6-way image classification set "Dataset" from GitHub (the-abood/AI-Powered-Self-Checkout-Systems-in-Retail-Environments); label vocabulary: blue boost, pepsi, purple boost, quavers, red boost, tuna sandwich.

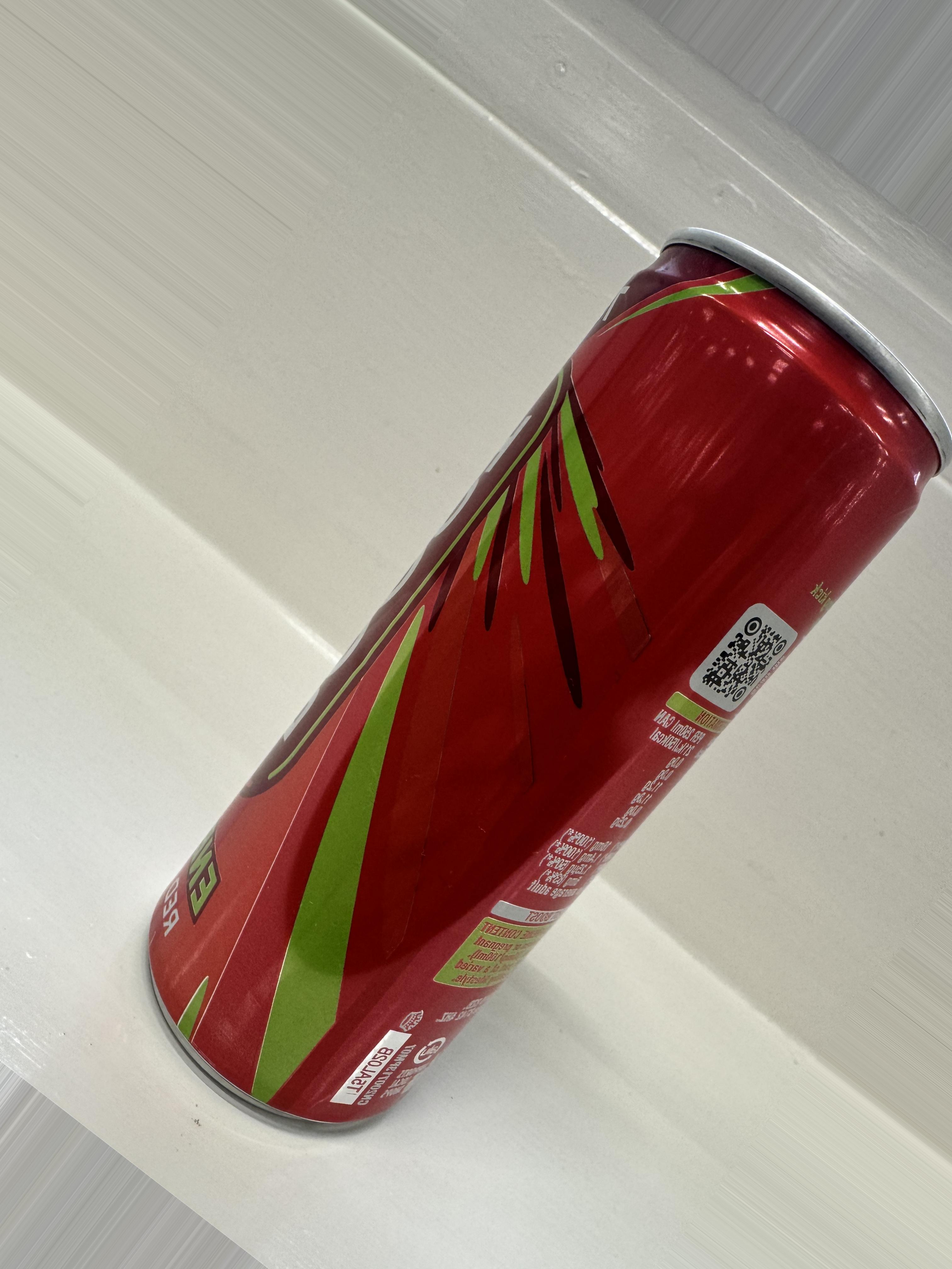
Label: red boost

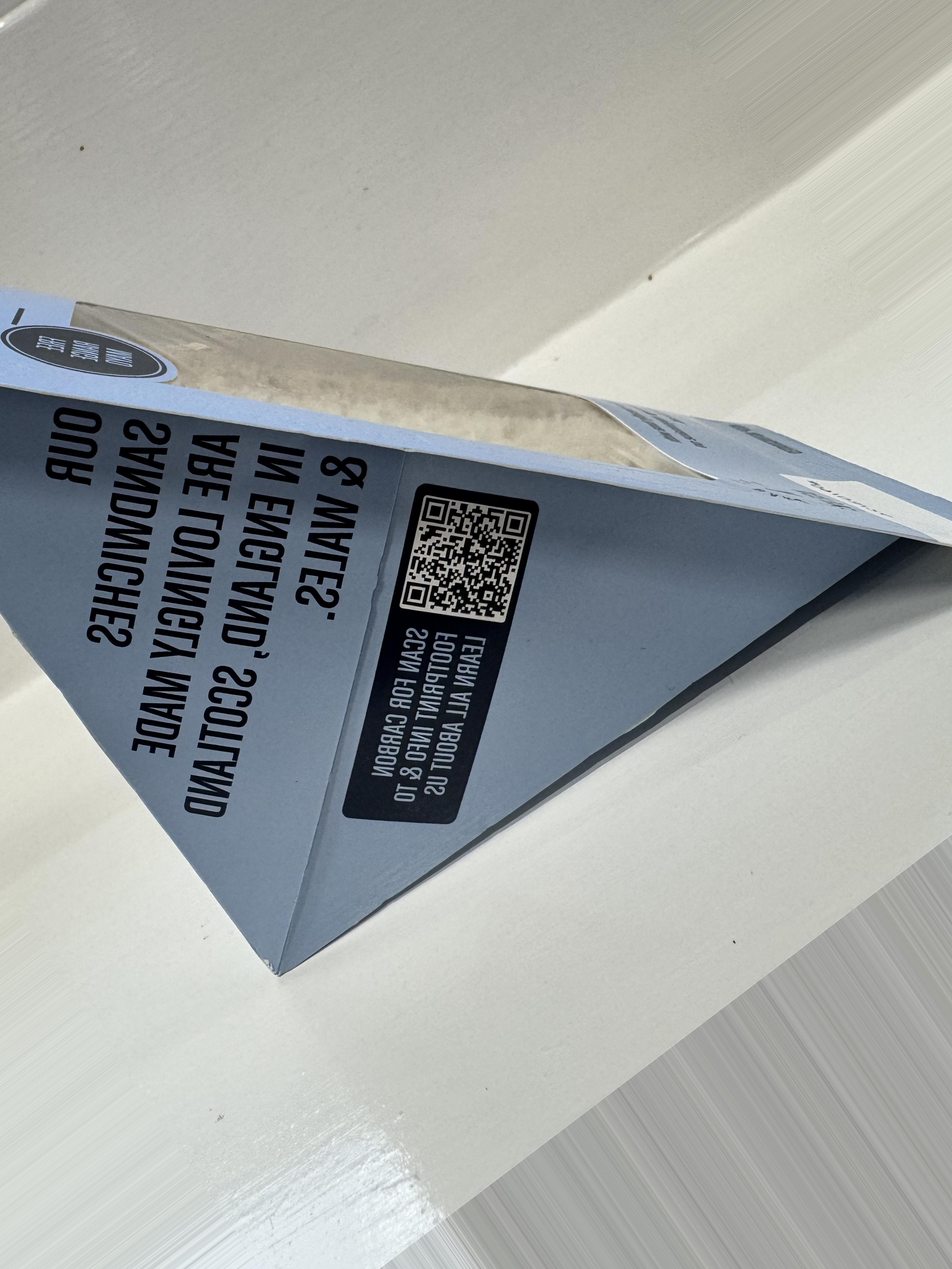
Label: tuna sandwich

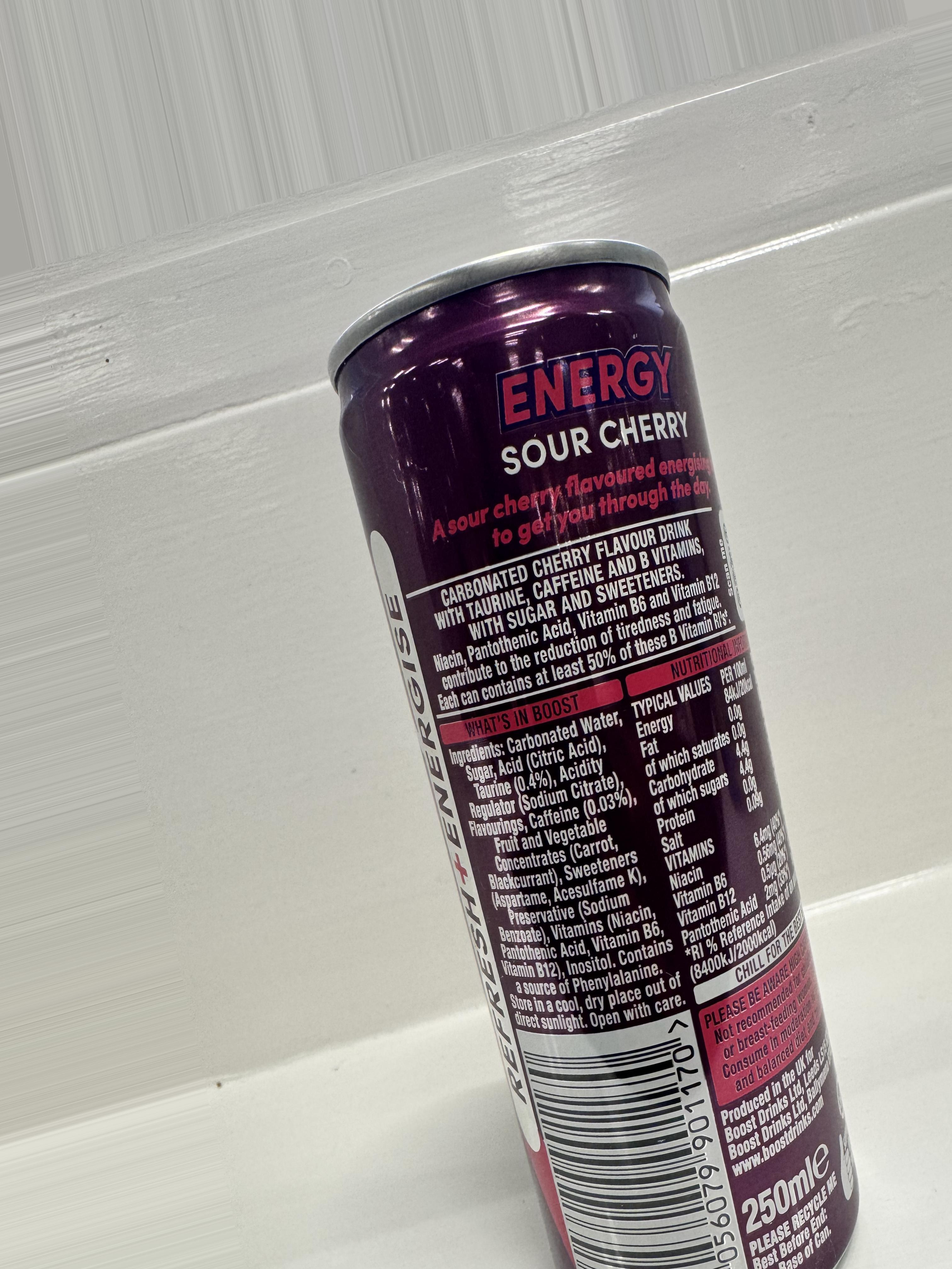
Label: purple boost

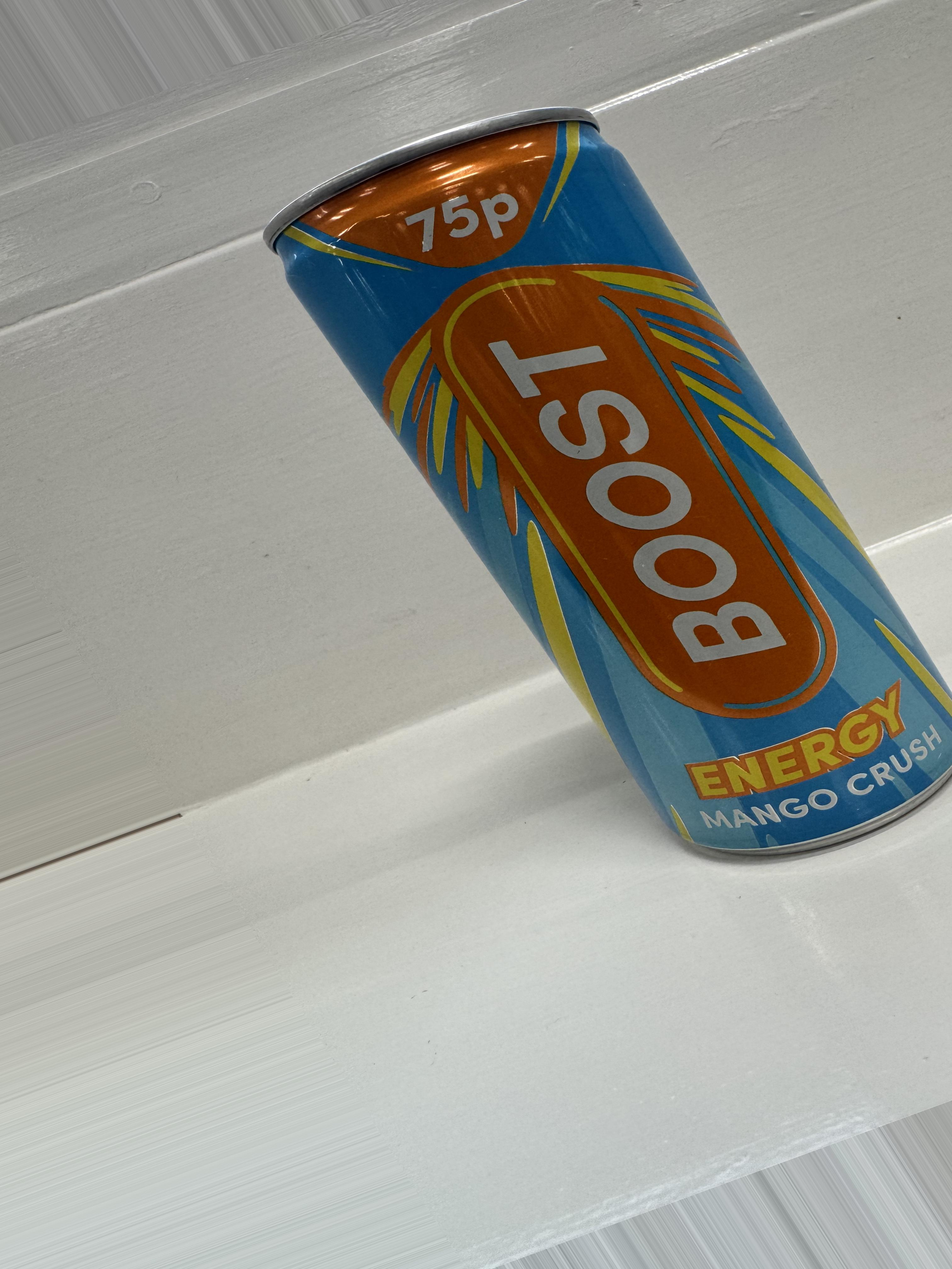
Label: blue boost

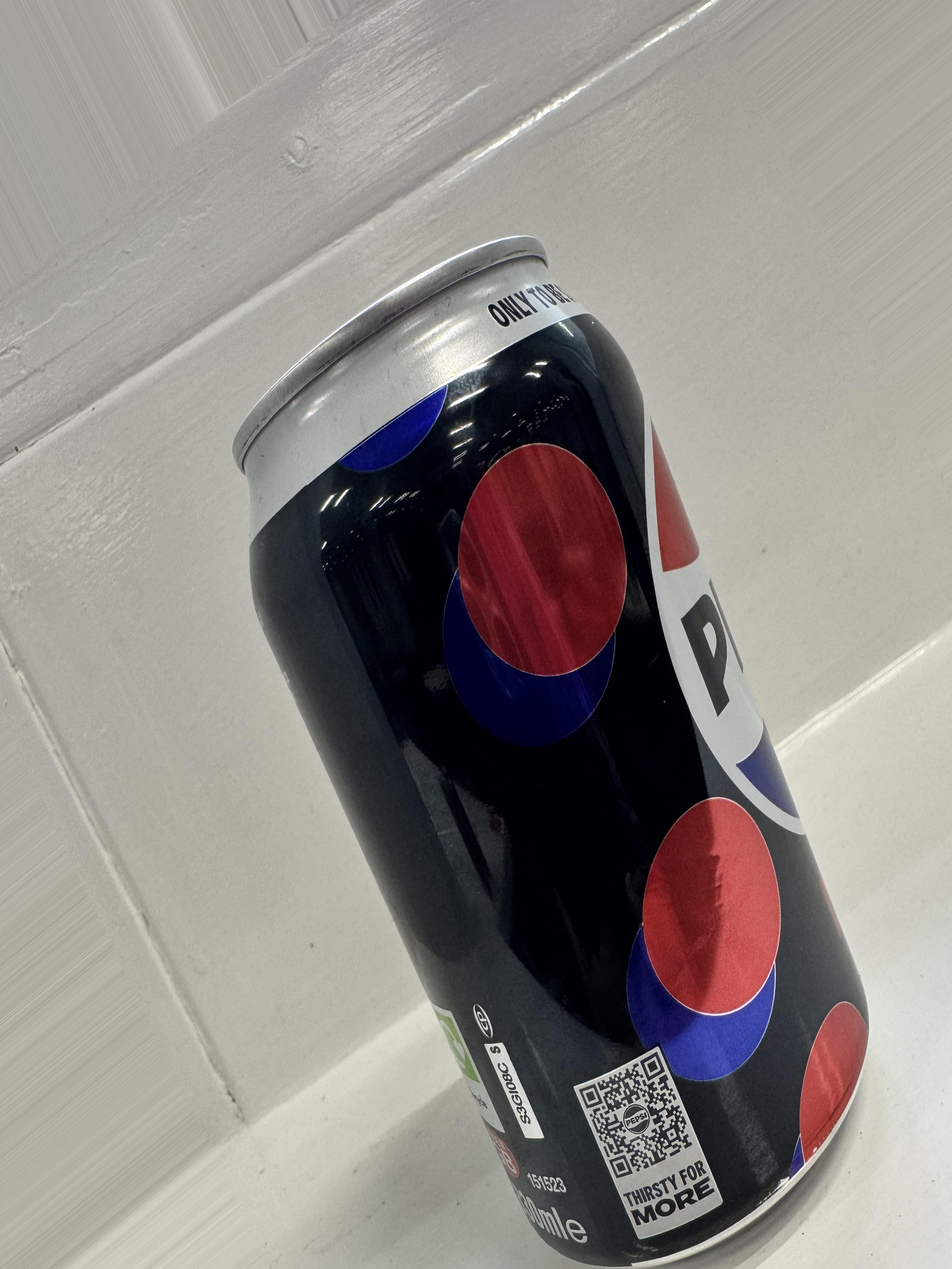
Label: pepsi

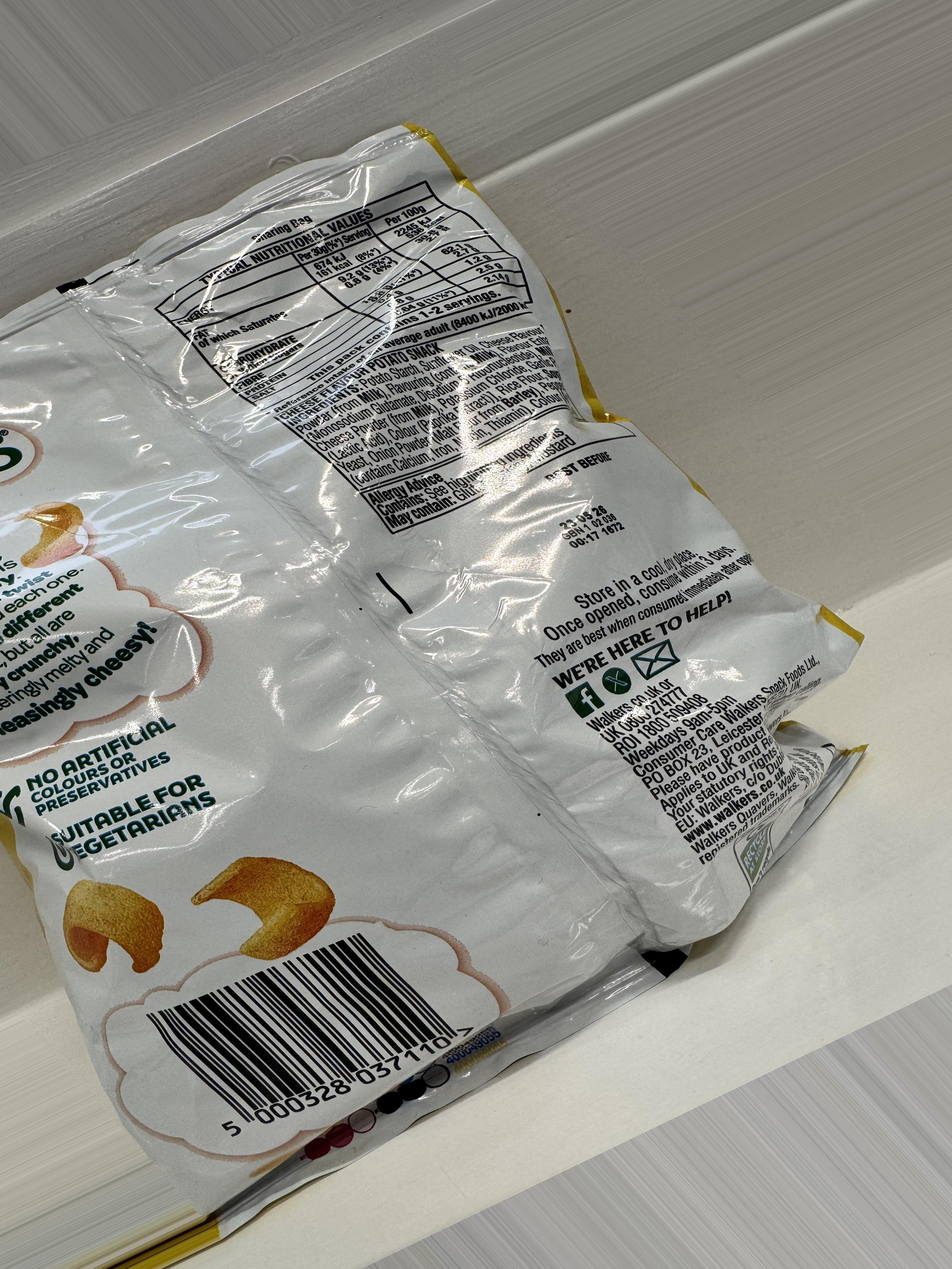
Label: quavers
